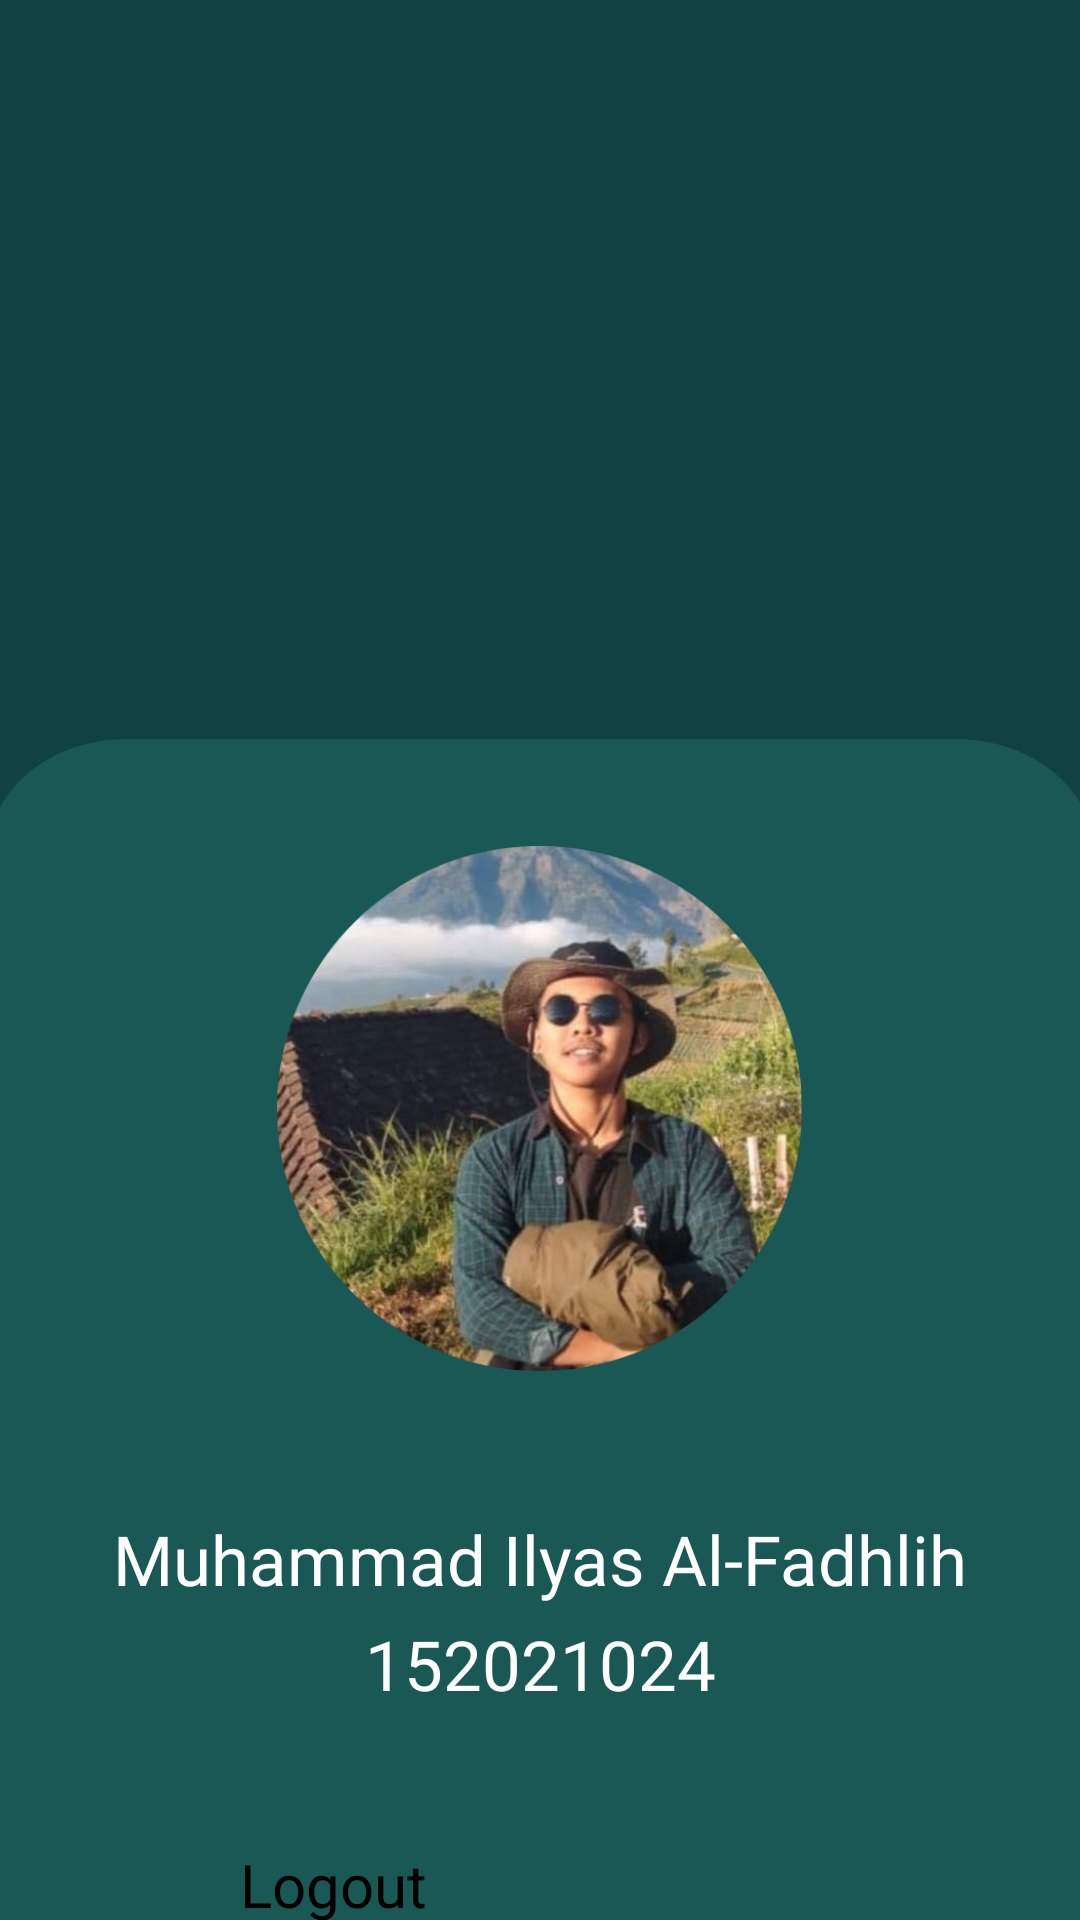

Produce the Android XML layout that renders to this screen, including the resource entries it uses.
<!-- AndroidManifest.xml: application theme Theme.Aplikasi1 -->
<!-- res/layout/fragment_f_home.xml -->
<?xml version="1.0" encoding="utf-8"?>
<FrameLayout xmlns:android="http://schemas.android.com/apk/res/android"
             xmlns:tools="http://schemas.android.com/tools"
             android:layout_width="match_parent"
             android:layout_height="match_parent" xmlns:app="http://schemas.android.com/apk/res-auto"
             android:background="@drawable/home_menu"
             tools:context=".FHome">

    <ImageView
            android:id="@+id/heading"
            android:layout_width="300dp"
            android:layout_height="300dp"
            android:src="@drawable/social"
            android:layout_gravity="center"
            android:layout_marginTop="-255dp"/>

    <ImageView
            android:layout_width="175dp"
            android:layout_height="175dp"
            android:src="@drawable/ilyas"
            android:layout_gravity="center"
            android:layout_marginBottom="-50dp"/>

    <TextView
            android:id="@+id/text1"
            android:layout_width="match_parent"
            android:layout_height="wrap_content"
            android:text="Muhammad Ilyas Al-Fadhlih"
            android:textColor="@color/white"
            android:textSize="23dp"
            android:fontFamily="@font/poppinsbold"
            android:textAlignment="center"
            android:layout_gravity="center"
            android:layout_marginBottom="-200dp"/>

    <TextView
            android:id="@+id/text2"
            android:layout_width="match_parent"
            android:layout_height="wrap_content"
            android:text="152021024"
            android:textColor="@color/white"
            android:textSize="23dp"
            android:layout_marginBottom="-235dp"
            android:textAlignment="center"
            android:layout_gravity="center"
            android:fontFamily="@font/poppinsbold"/>

    <Button
            android:id="@+id/btn_logout"
            android:layout_width="200dp"
            android:layout_height="50dp"
            android:layout_gravity="center"
            android:layout_marginBottom="-320dp"
            android:text="Logout"
            android:fontFamily="@font/poppinsbold"
            android:textSize="20dp"
            />
</FrameLayout>
<!-- resources referenced by this layout -->
<resources>
  <!-- drawable home_menu: png bitmap (drawable, 30376 bytes) -->
  <!-- drawable ilyas: jpg bitmap (drawable, 385211 bytes) -->
  <!-- not gathered from this repository: default colours our renderer supplied (Android Studio template values) -->
  <color name="white">#FFFFFFFF</color>
</resources>
